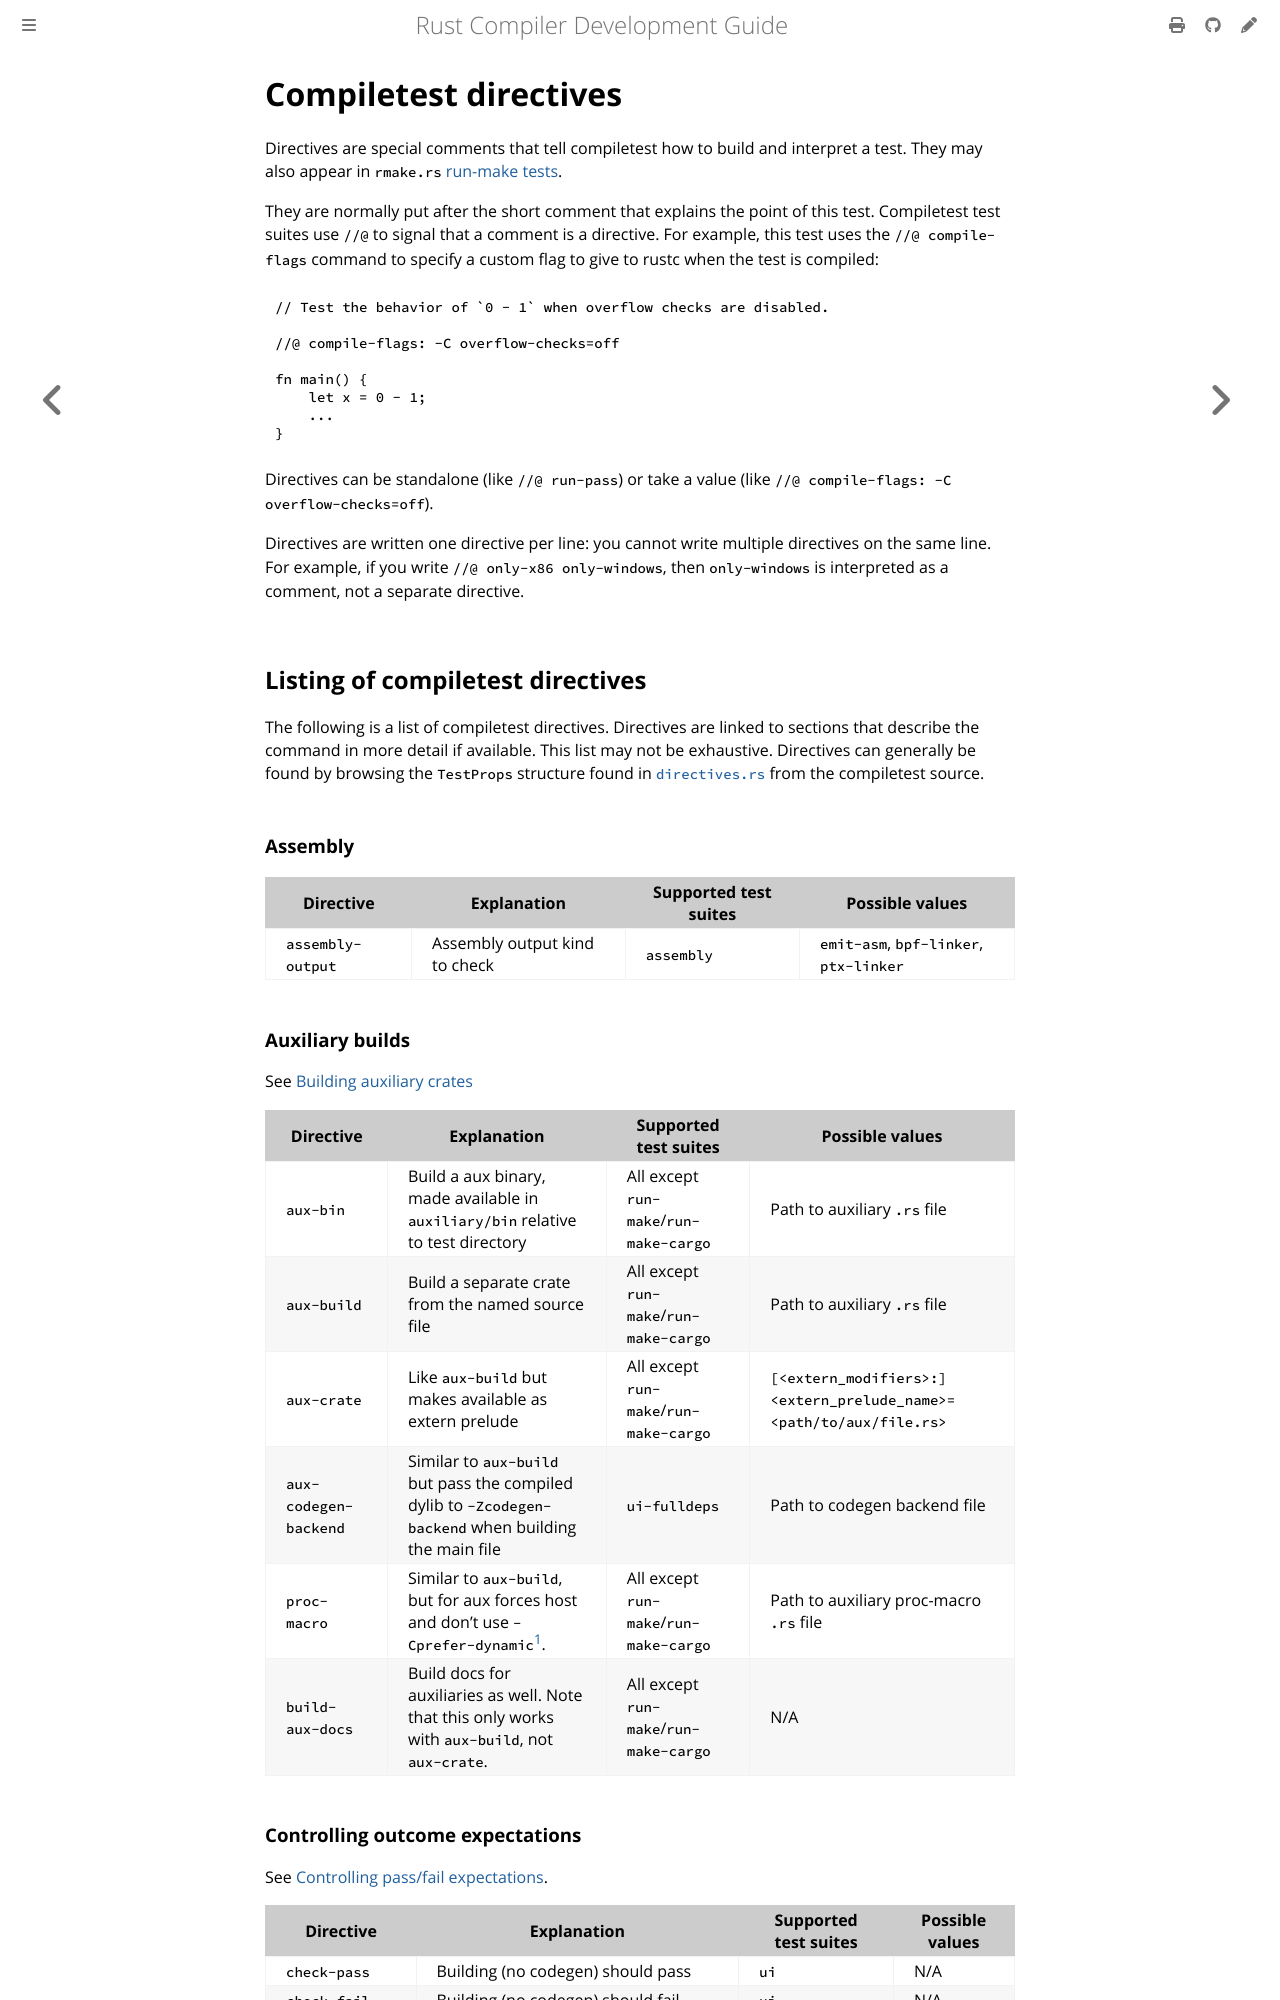

repository: rust-lang/rustc-dev-guide · page: tests/directives.html · generator: mdbook

# Compiletest directives

<!--
FIXME(jieyouxu) completely revise this chapter.
-->

Directives are special comments that tell compiletest how to build and interpret a test.
They may also appear in `rmake.rs` [run-make tests](compiletest.md#run-make-tests).

They are normally put after the short comment that explains the point of this test.
Compiletest test suites use `//@` to signal that a comment is a directive.
For example, this test uses the `//@ compile-flags` command to specify a custom
flag to give to rustc when the test is compiled:

```rust,ignore
// Test the behavior of `0 - 1` when overflow checks are disabled.

//@ compile-flags: -C overflow-checks=off

fn main() {
    let x = 0 - 1;
    ...
}
```

Directives can be standalone (like `//@ run-pass`) or take a value (like `//@
compile-flags: -C overflow-checks=off`).

Directives are written one directive per line: you cannot write multiple
directives on the same line.
For example, if you write `//@ only-x86 only-windows`,
then `only-windows` is interpreted as a comment, not a separate directive.

## Listing of compiletest directives

The following is a list of compiletest directives.
Directives are linked to sections that describe the command in more detail if available.
This list may not be exhaustive.
Directives can generally be found by browsing the
`TestProps` structure found in [`directives.rs`] from the compiletest source.

[`directives.rs`]: https://github.com/rust-lang/rust/tree/HEAD/src/tools/compiletest/src/directives.rs

### Assembly

<!-- date-check: Oct 2024 -->

| Directive         | Explanation                   | Supported test suites | Possible values                        |
|-------------------|-------------------------------|-----------------------|----------------------------------------|
| `assembly-output` | Assembly output kind to check | `assembly`            | `emit-asm`, `bpf-linker`, `ptx-linker` |

### Auxiliary builds

See [Building auxiliary crates](compiletest.md#building-auxiliary-crates)

| Directive             | Explanation                                                                                           | Supported test suites                  | Possible values                                                    |
|-----------------------|-------------------------------------------------------------------------------------------------------|----------------------------------------|--------------------------------------------------------------------|
| `aux-bin`             | Build a aux binary, made available in `auxiliary/bin` relative to test directory                      | All except `run-make`/`run-make-cargo` | Path to auxiliary `.rs` file                                       |
| `aux-build`           | Build a separate crate from the named source file                                                     | All except `run-make`/`run-make-cargo` | Path to auxiliary `.rs` file                                       |
| `aux-crate`           | Like `aux-build` but makes available as extern prelude                                                | All except `run-make`/`run-make-cargo` | `[<extern_modifiers>:]<extern_prelude_name>=<path/to/aux/file.rs>` |
| `aux-codegen-backend` | Similar to `aux-build` but pass the compiled dylib to `-Zcodegen-backend` when building the main file | `ui-fulldeps`                          | Path to codegen backend file                                       |
| `proc-macro`          | Similar to `aux-build`, but for aux forces host and don't use `-Cprefer-dynamic`[^pm].                | All except `run-make`/`run-make-cargo` | Path to auxiliary proc-macro `.rs` file                            |
| `build-aux-docs`      | Build docs for auxiliaries as well.  Note that this only works with `aux-build`, not `aux-crate`.     | All except `run-make`/`run-make-cargo` | N/A                                                                |

[^pm]: please see the [Auxiliary proc-macro section](compiletest.md#auxiliary-proc-macro) in the compiletest chapter for specifics.
